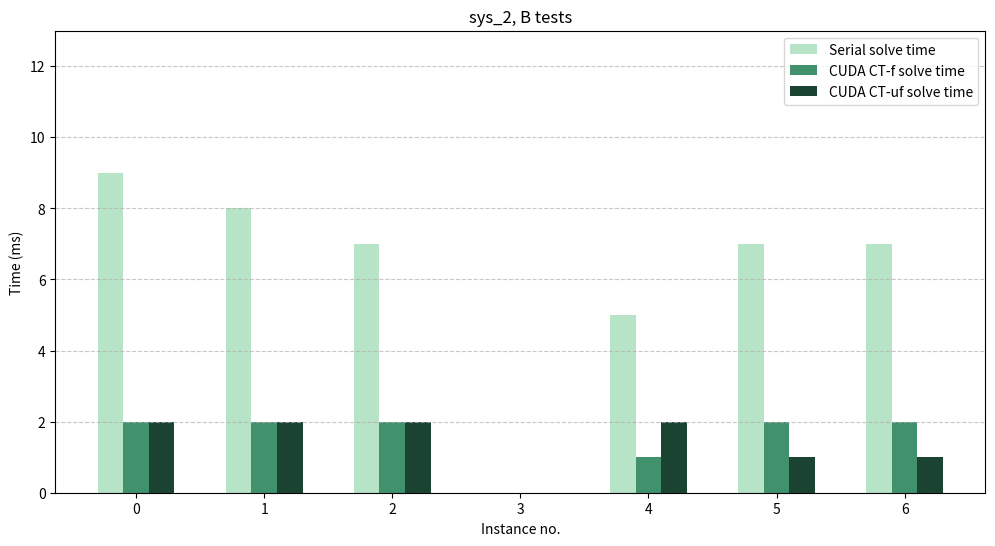
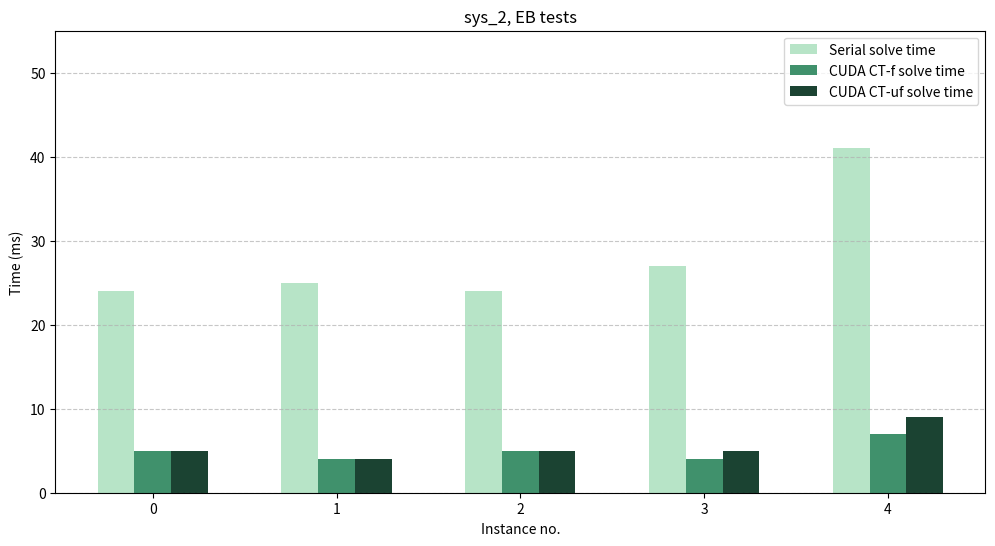
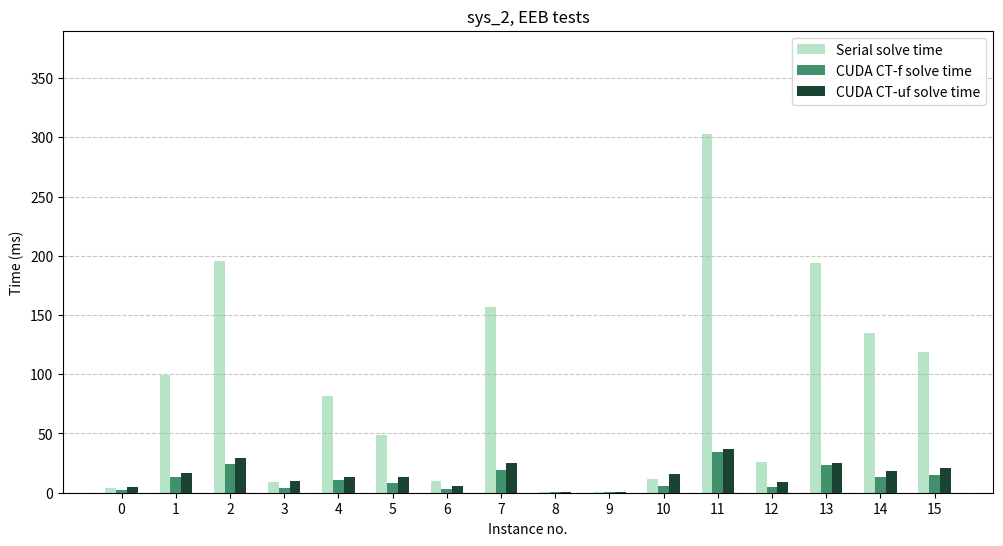

These figures' Python source, in order:
import os
import re
import matplotlib.pyplot as plt
import numpy as np  

sys="sys_2"
def plot_sequences(seq1, seq2, seq3, diagram_name, type,maxVal):
    global sys
    x = np.arange(len(seq1))  # Generate x positions
    width = 0.2  # Adjust width to fit 3 bars in a group

    plt.figure(figsize=(12, 6))

    # Shifting the bars properly to align them in a group
    plt.bar(x - width, seq1, width, color='#b7e4c7', label='Serial solve time')
    plt.bar(x, seq2, width, color='#40916c', label='CUDA CT-f solve time')
    plt.bar(x + width, seq3, width, color='#1b4332', label='CUDA CT-uf solve time')

    # Show only INTEGER NUMBERS on the X axis
    plt.ylim(0, maxVal)
    plt.xticks(x, range(len(seq1)))
    plt.xlabel("Instance no.")
    plt.ylabel("Time (ms)")
    plt.title(sys+", "+type+" tests")
    plt.legend()
    plt.grid(axis='y', linestyle='--', alpha=0.7)

    plt.savefig(diagram_name, dpi=300, bbox_inches="tight")  
    print(f"Plot saved as {diagram_name}")

b_serial=[9, 8, 7, 0, 5, 7, 7]
b_ctf=[2, 2, 2, 0, 1, 2, 2]
b_ctuf=[2, 2, 2, 0, 2, 1, 1]
plot_sequences(b_serial,  b_ctf, b_ctuf, "SAT_B.png","B",13)

eb_serial=[ 24, 25, 24, 27, 41]
eb_ctf=[5, 4, 5, 4, 7]
eb_ctuf=[5, 4, 5, 5, 9]
plot_sequences(eb_serial, eb_ctf,eb_ctuf, "SAT_EB.png","EB",55)

eeb_serial=[4, 99, 196, 9, 82, 49, 10, 157, 1, 1, 12, 303, 26, 194, 135, 119]
eeb_ctf=[ 2, 13, 24, 4, 11, 8, 3, 19, 1, 1, 6, 34, 5, 23, 13, 15]
eeb_ctuf=[5, 17, 29, 10, 13, 13, 6, 25, 1, 1, 16, 37, 9, 25, 18, 21]
plot_sequences(eeb_serial, eeb_ctf, eeb_ctuf,  "SAT_EEB.png","EEB",390)
